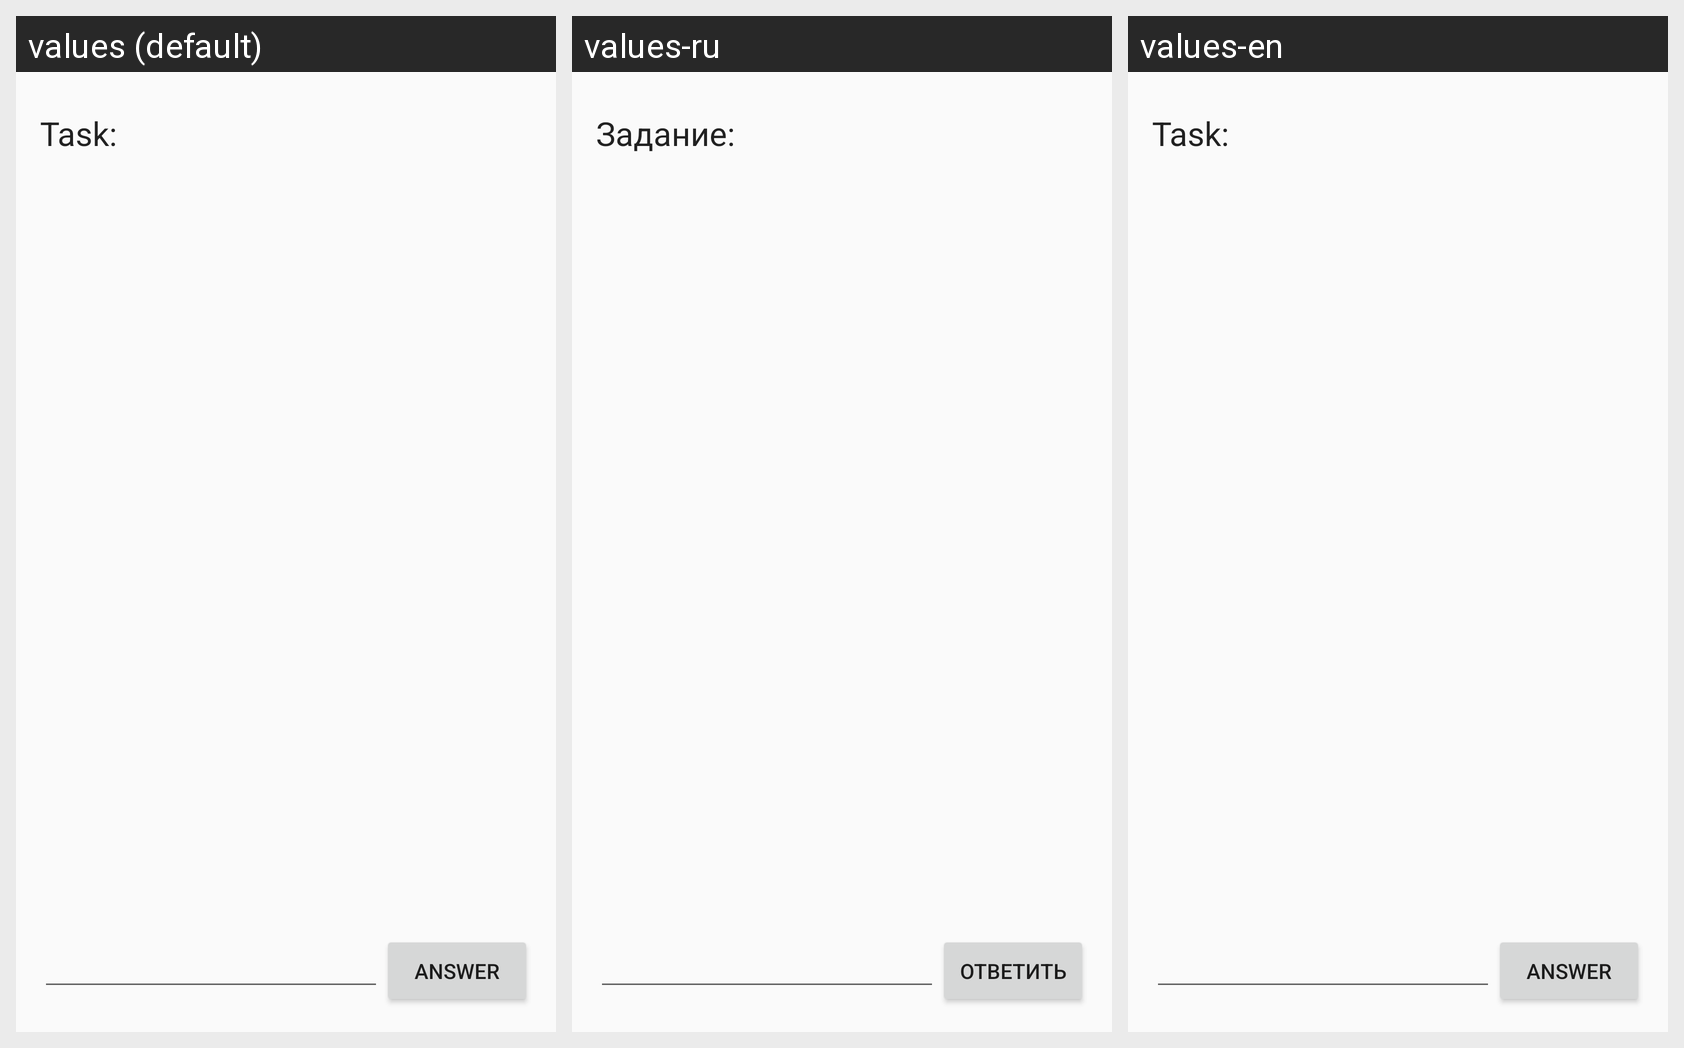

This grid shows one Android layout under several languages. Give, for every string resource on the screen, its name, the default text and each shown locale's text.
Android screen res/layout/activity_stage_question.xml rendered under 3 locales, left to right: values (default), values-ru, values-en. Device: Nexus 5 (rendered at 1080×1920; each locale shown at half size, 540×960, under a caption strip naming it); theme CustomActionBar.
Strings drawn on this screen, with the default value and each locale's value (text and hints the layout hard-codes appear in the picture but are not listed):

stageQuestion
  values: Task:
  values-ru: Задание:
  values-en: Task:

toAnswer
  values: Answer
  values-ru: Ответить
  values-en: Answer
